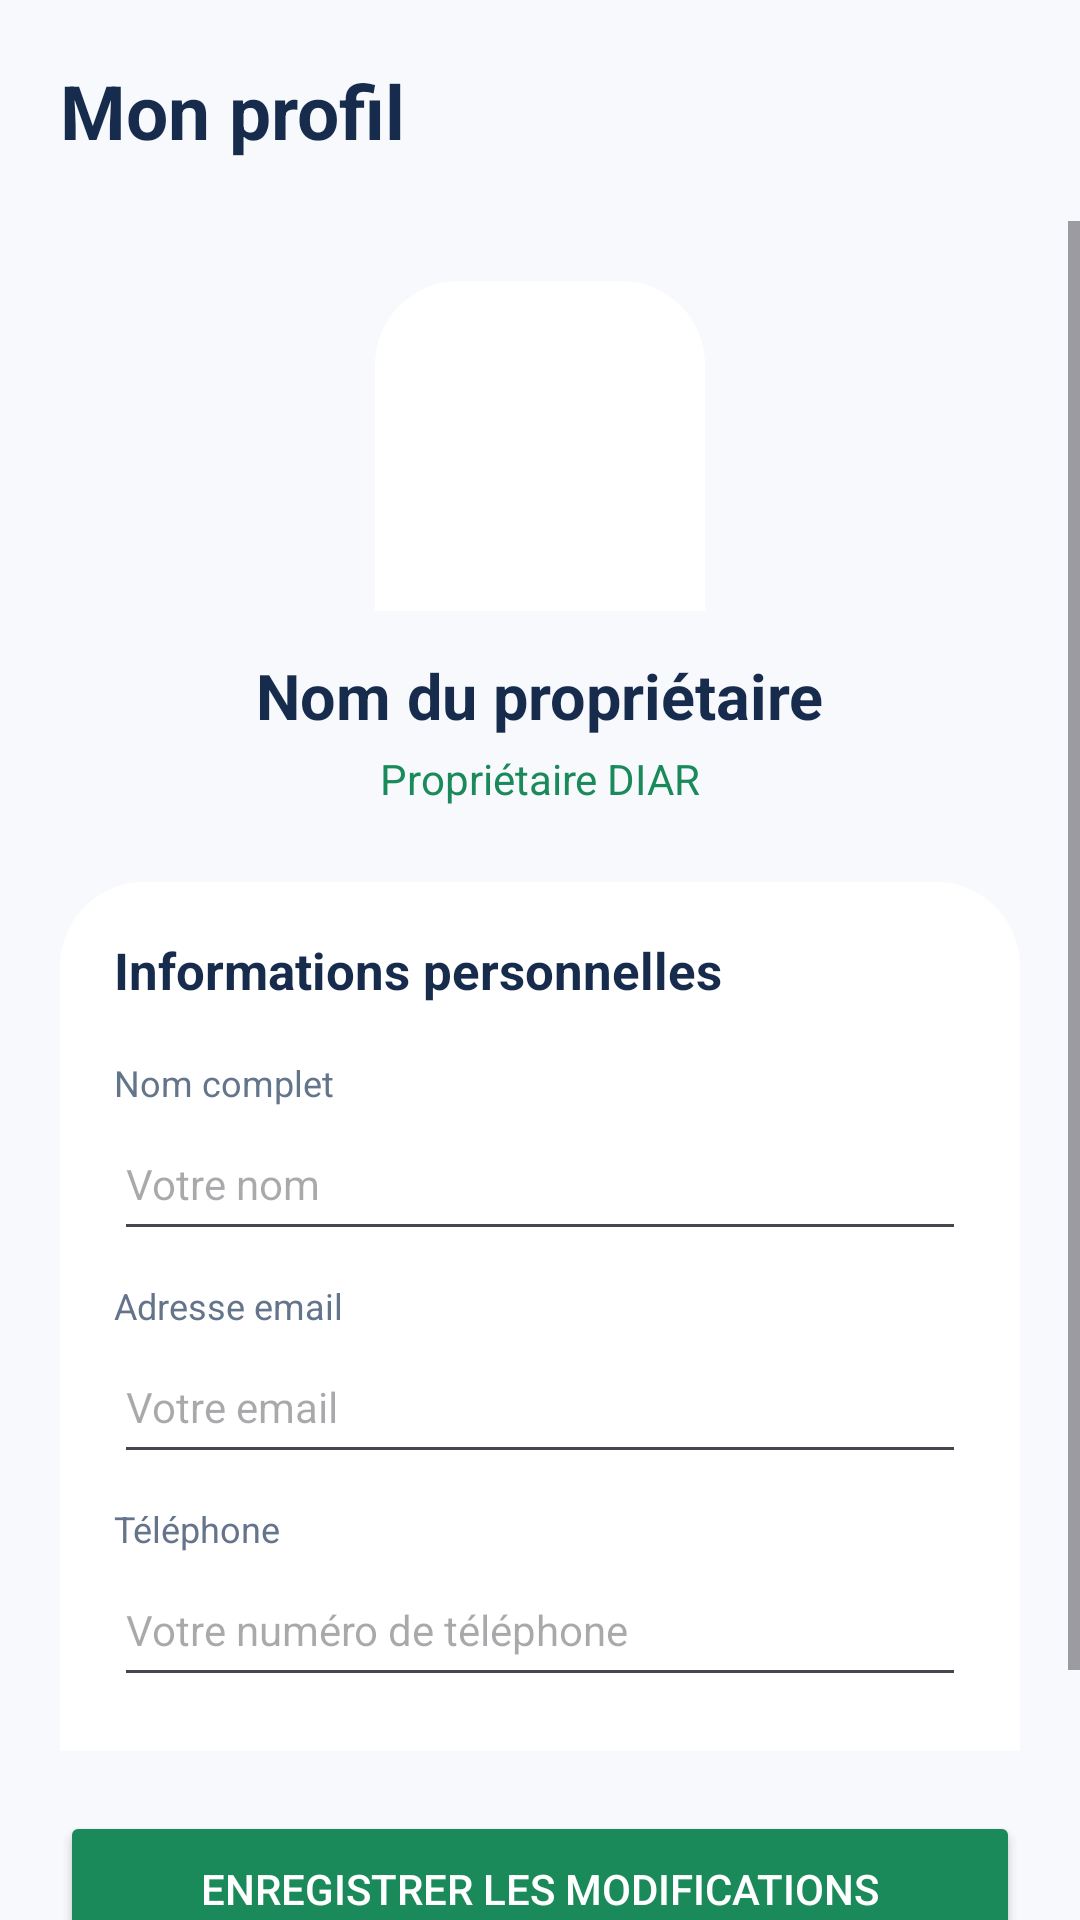

Reconstruct the res/layout file that produces this screen, plus the resources it refers to.
<!-- AndroidManifest.xml: application theme Theme.DIAR -->
<!-- res/layout/interface22.xml -->
<?xml version="1.0" encoding="utf-8"?>
<LinearLayout xmlns:android="http://schemas.android.com/apk/res/android"
    android:layout_width="match_parent"
    android:layout_height="match_parent"
    android:orientation="vertical"
    android:background="#F7F9FC">

    <TextView
        android:layout_width="match_parent"
        android:layout_height="wrap_content"
        android:padding="20dp"
        android:text="Mon profil"
        android:textColor="#172B4D"
        android:textSize="25sp"
        android:textStyle="bold" />

    <ScrollView
        android:layout_width="match_parent"
        android:layout_height="0dp"
        android:layout_weight="1">

        <LinearLayout
            android:layout_width="match_parent"
            android:layout_height="wrap_content"
            android:gravity="center_horizontal"
            android:orientation="vertical"
            android:padding="20dp">

            <ImageView
                android:id="@+id/imgProfilProprietaire"
                android:layout_width="110dp"
                android:layout_height="110dp"
                android:src="@drawable/ic_person"
                android:scaleType="centerCrop"
                android:padding="22dp"
                android:background="@drawable/bg_bottom_nav"
                android:contentDescription="Photo de profil" />

            <TextView
                android:id="@+id/tvNomProfil"
                android:layout_width="wrap_content"
                android:layout_height="wrap_content"
                android:layout_marginTop="14dp"
                android:text="Nom du propriétaire"
                android:textColor="#172B4D"
                android:textSize="21sp"
                android:textStyle="bold" />

            <TextView
                android:layout_width="wrap_content"
                android:layout_height="wrap_content"
                android:layout_marginTop="4dp"
                android:text="Propriétaire DIAR"
                android:textColor="#1B8A5A"
                android:textSize="14sp" />

            <LinearLayout
                android:layout_width="match_parent"
                android:layout_height="wrap_content"
                android:orientation="vertical"
                android:padding="18dp"
                android:layout_marginTop="25dp"
                android:background="@drawable/bg_bottom_nav">

                <TextView
                    android:layout_width="wrap_content"
                    android:layout_height="wrap_content"
                    android:text="Informations personnelles"
                    android:textColor="#172B4D"
                    android:textStyle="bold"
                    android:textSize="17sp" />

                <TextView
                    android:layout_width="wrap_content"
                    android:layout_height="wrap_content"
                    android:layout_marginTop="18dp"
                    android:text="Nom complet"
                    android:textColor="#64748B"
                    android:textSize="12sp" />

                <EditText
                    android:id="@+id/edtNomProfil"
                    android:layout_width="match_parent"
                    android:layout_height="48dp"
                    android:hint="Votre nom"
                    android:singleLine="true"
                    android:textColor="#172B4D"
                    android:textSize="14sp" />

                <TextView
                    android:layout_width="wrap_content"
                    android:layout_height="wrap_content"
                    android:layout_marginTop="10dp"
                    android:text="Adresse email"
                    android:textColor="#64748B"
                    android:textSize="12sp" />

                <EditText
                    android:id="@+id/edtEmailProfil"
                    android:layout_width="match_parent"
                    android:layout_height="48dp"
                    android:hint="Votre email"
                    android:inputType="textEmailAddress"
                    android:singleLine="true"
                    android:textColor="#172B4D"
                    android:textSize="14sp" />

                <TextView
                    android:layout_width="wrap_content"
                    android:layout_height="wrap_content"
                    android:layout_marginTop="10dp"
                    android:text="Téléphone"
                    android:textColor="#64748B"
                    android:textSize="12sp" />

                <EditText
                    android:id="@+id/edtTelephoneProfil"
                    android:layout_width="match_parent"
                    android:layout_height="48dp"
                    android:hint="Votre numéro de téléphone"
                    android:inputType="phone"
                    android:singleLine="true"
                    android:textColor="#172B4D"
                    android:textSize="14sp" />

            </LinearLayout>

            <Button
                android:id="@+id/btnModifierProfil"
                android:layout_width="match_parent"
                android:layout_height="52dp"
                android:layout_marginTop="20dp"
                android:backgroundTint="#1B8A5A"
                android:text="Enregistrer les modifications"
                android:textColor="#FFFFFF" />

            <Button
                android:id="@+id/btnDeconnexionProfil"
                android:layout_width="match_parent"
                android:layout_height="52dp"
                android:layout_marginTop="10dp"
                android:backgroundTint="#FEE2E2"
                android:text="Déconnexion"
                android:textColor="#DC2626" />

        </LinearLayout>
    </ScrollView>


    
    <include
        android:id="@+id/barre_navigation_etudiant"
        layout="@layout/interface_barre_navigation"
        android:layout_width="match_parent"
        android:layout_height="64dp"
        android:visibility="gone"/>

    
    <include
        android:id="@+id/barre_navigation_proprietaire"
        layout="@layout/interface_barre_proprietaire"
        android:layout_width="match_parent"
        android:layout_height="70dp"
        android:visibility="gone"/>


</LinearLayout>
<!-- res/layout/interface_barre_navigation.xml (included above) -->
<?xml version="1.0" encoding="utf-8"?>
<LinearLayout
    xmlns:android="http://schemas.android.com/apk/res/android"
    xmlns:app="http://schemas.android.com/apk/res-auto"
    android:id="@+id/bottom_nav"
    android:layout_width="match_parent"
    android:layout_height="64dp"
    android:background="#FFFFFF"
    android:elevation="8dp"
    android:gravity="center"
    android:orientation="horizontal"
    android:weightSum="5">

    <LinearLayout
        android:id="@+id/nav_accueil"
        android:layout_width="0dp"
        android:layout_height="match_parent"
        android:layout_weight="1"
        android:gravity="center"
        android:orientation="vertical"
        android:background="?attr/selectableItemBackgroundBorderless">

        <ImageView
            android:id="@+id/icon_accueil"
            android:layout_width="24dp"
            android:layout_height="24dp"
            android:src="@drawable/ic_homee"
            app:tint="#2E9E5B"/>

        <TextView
            android:id="@+id/text_accueil"
            android:layout_width="wrap_content"
            android:layout_height="wrap_content"
            android:text="Accueil"
            android:textColor="#2E9E5B"
            android:textSize="11sp"
            android:textStyle="bold"/>
    </LinearLayout>

    <LinearLayout
        android:id="@+id/nav_carte"
        android:layout_width="0dp"
        android:layout_height="match_parent"
        android:layout_weight="1"
        android:gravity="center"
        android:orientation="vertical"
        android:background="?attr/selectableItemBackgroundBorderless">

        <ImageView
            android:id="@+id/icon_carte"
            android:layout_width="24dp"
            android:layout_height="24dp"
            android:src="@drawable/ic_map"
            app:tint="#5F6B7A"/>

        <TextView
            android:id="@+id/text_carte"
            android:layout_width="wrap_content"
            android:layout_height="wrap_content"
            android:text="Carte"
            android:textColor="#5F6B7A"
            android:textSize="11sp"/>
    </LinearLayout>

    <LinearLayout
        android:id="@+id/nav_favoris"
        android:layout_width="0dp"
        android:layout_height="match_parent"
        android:layout_weight="1"
        android:gravity="center"
        android:orientation="vertical"
        android:background="?attr/selectableItemBackgroundBorderless">

        <ImageView
            android:id="@+id/icon_favoris"
            android:layout_width="24dp"
            android:layout_height="24dp"
            android:src="@drawable/ic_heart"
            app:tint="#5F6B7A"/>

        <TextView
            android:id="@+id/text_favoris"
            android:layout_width="wrap_content"
            android:layout_height="wrap_content"
            android:text="Favoris"
            android:textColor="#5F6B7A"
            android:textSize="11sp"/>
    </LinearLayout>

    <LinearLayout
        android:id="@+id/nav_chat"
        android:layout_width="0dp"
        android:layout_height="match_parent"
        android:layout_weight="1"
        android:gravity="center"
        android:orientation="vertical"
        android:background="?attr/selectableItemBackgroundBorderless">

        <ImageView
            android:id="@+id/icon_chat"
            android:layout_width="24dp"
            android:layout_height="24dp"
            android:src="@drawable/ic_chatt"
            app:tint="#5F6B7A"/>

        <TextView
            android:id="@+id/text_chat"
            android:layout_width="wrap_content"
            android:layout_height="wrap_content"
            android:text="Chat"
            android:textColor="#5F6B7A"
            android:textSize="11sp"/>
    </LinearLayout>

    <LinearLayout
        android:id="@+id/nav_profil"
        android:layout_width="0dp"
        android:layout_height="match_parent"
        android:layout_weight="1"
        android:gravity="center"
        android:orientation="vertical"
        android:background="?attr/selectableItemBackgroundBorderless">

        <ImageView
            android:id="@+id/icon_profil"
            android:layout_width="24dp"
            android:layout_height="24dp"
            android:src="@drawable/ic_user"
            app:tint="#5F6B7A"/>

        <TextView
            android:id="@+id/text_profil"
            android:layout_width="wrap_content"
            android:layout_height="wrap_content"
            android:text="Profil"
            android:textColor="#5F6B7A"
            android:textSize="11sp"/>
    </LinearLayout>

</LinearLayout>
<!-- res/layout/interface_barre_proprietaire.xml (included above) -->
<?xml version="1.0" encoding="utf-8"?>
<LinearLayout
    xmlns:android="http://schemas.android.com/apk/res/android"
    xmlns:app="http://schemas.android.com/apk/res-auto"
    android:layout_width="match_parent"
    android:layout_height="70dp"
    android:background="@drawable/bg_bottom_nav"
    android:elevation="12dp"
    android:gravity="center"
    android:orientation="horizontal"
    android:paddingTop="6dp"
    android:paddingBottom="6dp">

    
    <LinearLayout
        android:id="@+id/nav_prop_accueil"
        android:layout_width="0dp"
        android:layout_height="match_parent"
        android:layout_weight="1"
        android:clickable="true"
        android:focusable="true"
        android:foreground="?attr/selectableItemBackgroundBorderless"
        android:gravity="center"
        android:orientation="vertical">

        <ImageView
            android:id="@+id/ic_nav_prop_accueil"
            android:layout_width="26dp"
            android:layout_height="26dp"
            android:src="@drawable/ic_home"
            app:tint="#1B8A5A"/>

        <TextView
            android:id="@+id/tv_nav_prop_accueil"
            android:layout_width="wrap_content"
            android:layout_height="wrap_content"
            android:text="Accueil"
            android:textColor="#1B8A5A"
            android:textSize="12sp"
            android:textStyle="bold"/>

        <View
            android:id="@+id/indicator_nav_prop_accueil"
            android:layout_width="56dp"
            android:layout_height="3dp"
            android:layout_marginTop="4dp"
            android:background="@drawable/bg_nav_indicator"/>
    </LinearLayout>

    
    <LinearLayout
        android:id="@+id/nav_prop_annonces"
        android:layout_width="0dp"
        android:layout_height="match_parent"
        android:layout_weight="1"
        android:clickable="true"
        android:focusable="true"
        android:foreground="?attr/selectableItemBackgroundBorderless"
        android:gravity="center"
        android:orientation="vertical">

        <ImageView
            android:id="@+id/ic_nav_prop_annonces"
            android:layout_width="26dp"
            android:layout_height="26dp"
            android:src="@drawable/ic_building"
            app:tint="#64748B"/>

        <TextView
            android:id="@+id/tv_nav_prop_annonces"
            android:layout_width="wrap_content"
            android:layout_height="wrap_content"
            android:text="Mes demandes"
            android:textColor="#64748B"
            android:textSize="12sp"/>

        <View
            android:id="@+id/indicator_nav_prop_annonces"
            android:layout_width="56dp"
            android:layout_height="3dp"
            android:layout_marginTop="4dp"
            android:background="@drawable/bg_nav_indicator"
            android:visibility="invisible"/>
    </LinearLayout>

    
    <LinearLayout
        android:id="@+id/nav_prop_messages"
        android:layout_width="0dp"
        android:layout_height="match_parent"
        android:layout_weight="1"
        android:clickable="true"
        android:focusable="true"
        android:foreground="?attr/selectableItemBackgroundBorderless"
        android:gravity="center"
        android:orientation="vertical">

        <ImageView
            android:id="@+id/ic_nav_prop_messages"
            android:layout_width="26dp"
            android:layout_height="26dp"
            android:src="@drawable/ic_chat"
            app:tint="#64748B"/>

        <TextView
            android:id="@+id/tv_nav_prop_messages"
            android:layout_width="wrap_content"
            android:layout_height="wrap_content"
            android:text="Messages"
            android:textColor="#64748B"
            android:textSize="12sp"/>

        <View
            android:id="@+id/indicator_nav_prop_messages"
            android:layout_width="56dp"
            android:layout_height="3dp"
            android:layout_marginTop="4dp"
            android:background="@drawable/bg_nav_indicator"
            android:visibility="invisible"/>
    </LinearLayout>

    
    <LinearLayout
        android:id="@+id/nav_prop_profil"
        android:layout_width="0dp"
        android:layout_height="match_parent"
        android:layout_weight="1"
        android:clickable="true"
        android:focusable="true"
        android:foreground="?attr/selectableItemBackgroundBorderless"
        android:gravity="center"
        android:orientation="vertical">

        <ImageView
            android:id="@+id/ic_nav_prop_profil"
            android:layout_width="26dp"
            android:layout_height="26dp"
            android:src="@drawable/ic_person"
            app:tint="#64748B"/>

        <TextView
            android:id="@+id/tv_nav_prop_profil"
            android:layout_width="wrap_content"
            android:layout_height="wrap_content"
            android:text="Profil"
            android:textColor="#64748B"
            android:textSize="12sp"/>

        <View
            android:id="@+id/indicator_nav_prop_profil"
            android:layout_width="56dp"
            android:layout_height="3dp"
            android:layout_marginTop="4dp"
            android:background="@drawable/bg_nav_indicator"
            android:visibility="invisible"/>
    </LinearLayout>

</LinearLayout>
<!-- resources referenced by this layout -->
<resources>
  <!-- drawable bg_bottom_nav (drawable) -->
  <shape xmlns:android="http://schemas.android.com/apk/res/android" android:shape="rectangle">
      <solid android:color="#FFFFFF" />
      <corners
          android:topLeftRadius="28dp"
          android:topRightRadius="28dp" />
  </shape>
  <!-- drawable bg_nav_indicator (drawable) -->
  <shape xmlns:android="http://schemas.android.com/apk/res/android" android:shape="rectangle">
      <solid android:color="#1B8A5A" />
      <corners android:radius="2dp" />
  </shape>
  <!-- drawable ic_building (drawable) -->
  <vector xmlns:android="http://schemas.android.com/apk/res/android"
      android:width="24dp" android:height="24dp"
      android:viewportWidth="24" android:viewportHeight="24">
      <path android:fillColor="#000000"
          android:pathData="M12,7V3H2v18h20V7H12zM6,19H4v-2h2V19zM6,15H4v-2h2V15zM6,11H4V9h2V11zM6,7H4V5h2V7zM10,19H8v-2h2V19zM10,15H8v-2h2V15zM10,11H8V9h2V11zM10,7H8V5h2V7zM20,19h-8v-2h2v-2h-2v-2h2v-2h-2V9h8V19zM18,11h-2v2h2V11zM18,15h-2v2h2V15z" />
  </vector>
  <!-- drawable ic_chat (drawable) -->
  <vector xmlns:android="http://schemas.android.com/apk/res/android"
      android:width="24dp" android:height="24dp"
      android:viewportWidth="24" android:viewportHeight="24">
      <path android:fillColor="#000000"
          android:pathData="M20,2H4c-1.1,0 -2,0.9 -2,2v18l4,-4h14c1.1,0 2,-0.9 2,-2V4c0,-1.1 -0.9,-2 -2,-2z" />
  </vector>
  <!-- drawable ic_chatt (drawable) -->
  <vector xmlns:android="http://schemas.android.com/apk/res/android"
      android:width="24dp"
      android:height="24dp"
      android:viewportWidth="24"
      android:viewportHeight="24">
      <path
          android:pathData="M7.9,20A9,9 0,1 0,4 16.1L2,22Z"
          android:strokeColor="#FFFFFF"
          android:strokeWidth="2"
          android:strokeLineCap="round"
          android:strokeLineJoin="round" />
  </vector>
  <!-- drawable ic_heart (drawable) -->
  <vector xmlns:android="http://schemas.android.com/apk/res/android"
      android:width="24dp"
      android:height="24dp"
      android:viewportWidth="24"
      android:viewportHeight="24">
      <path
          android:pathData="M19,14c1.49,-1.46 3,-3.21 3,-5.5A5.5,5.5 0,0 0,16.5 3c-1.76,0 -3,0.5 -4.5,2 -1.5,-1.5 -2.74,-2 -4.5,-2A5.5,5.5 0,0 0,2 8.5c0,2.3 1.5,4.05 3,5.5l7,7Z"
          android:strokeColor="#FFFFFF"
          android:strokeWidth="2"
          android:strokeLineCap="round"
          android:strokeLineJoin="round" />
  </vector>
  <!-- drawable ic_home (drawable) -->
  <vector xmlns:android="http://schemas.android.com/apk/res/android"
      android:width="24dp" android:height="24dp"
      android:viewportWidth="24" android:viewportHeight="24">
      <path android:fillColor="#000000"
          android:pathData="M10,20v-6h4v6h5v-8h3L12,3 2,12h3v8z" />
  </vector>
  <!-- drawable ic_user (drawable) -->
  <vector xmlns:android="http://schemas.android.com/apk/res/android"
      android:width="24dp"
      android:height="24dp"
      android:viewportWidth="24"
      android:viewportHeight="24">
      <path
          android:pathData="M19,21v-2a4,4 0,0 0,-4 -4H9a4,4 0,0 0,-4 4v2"
          android:strokeColor="#FFFFFF"
          android:strokeWidth="2"
          android:strokeLineCap="round"
          android:strokeLineJoin="round" />
      <path
          android:pathData="M12,3a4,4 0,1 0,0 8a4,4 0,1 0,0 -8"
          android:strokeColor="#FFFFFF"
          android:strokeWidth="2"
          android:strokeLineCap="round"
          android:strokeLineJoin="round" />
  </vector>
  <style name="Theme.DIAR" parent="Base.Theme.DIAR" />
  <style name="Base.Theme.DIAR" parent="Theme.Material3.DayNight.NoActionBar">
          
          
      </style>
</resources>
